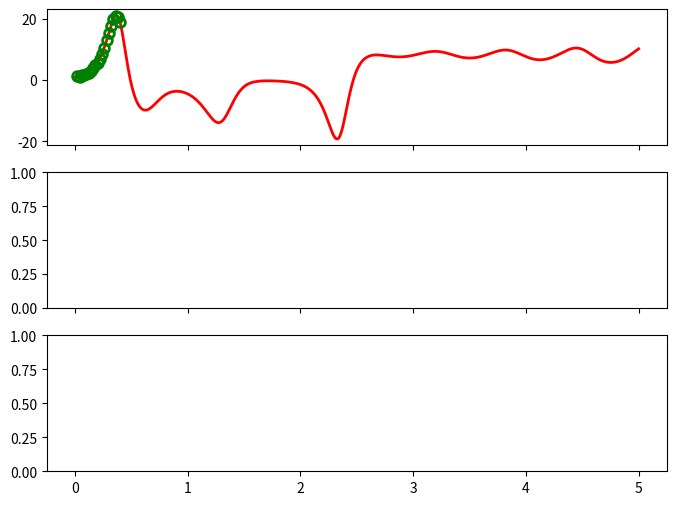

The script that saved this image: (Note: this script raises an exception after producing the figure.)
# -*- coding: utf-8 -*-
"""
Created on Thu Feb  6 11:56:28 2020

[redacted]
"""
import numpy as np
import matplotlib.pyplot as plt

np.random.seed(1)

#%% Actual states       
    
def lorenz(X_init,sigma,rho,beta,dt,nt):
    X = np.zeros((nt+1,3))
    
    X[0,0] = X_init[0]
    X[0,1] = X_init[1]
    X[0,2] = X_init[2]
    
    for n in range(1,nt+1):
        X[n,0] = X[n-1,0] - dt*sigma*(X[n-1,0] - X[n-1,1])
        X[n,1] = X[n-1,1] + dt*(rho*X[n-1,0] - X[n-1,1] - X[n-1,0]*X[n-1,2])
        X[n,2] = X[n-1,2] + dt*(X[n-1,0]*X[n-1,1] - beta*X[n-1,2])
    
    return X

def dxk_model(sigma,rho,beta,dt,xk):
    dxk_m = np.zeros((3,3))
    dxk_m[0,0] = 1 - sigma*dt
    dxk_m[0,1] = sigma*dt
    dxk_m[0,2] = 0
    dxk_m[1,0] = rho*dt - dt*xk[2]
    dxk_m[1,1] = 1 - dt
    dxk_m[1,2] = -dt*xk[0]
    dxk_m[2,0] = dt*xk[1]
    dxk_m[2,1] = dt*xk[0]
    dxk_m[2,2] = 1-beta*dt
    
    return dxk_m

#%%
n = 41
X_init = np.array([1.0, 1.0, 1.0])

sigma = 10.0
rho = 28.0
beta = 8/3

dt = 0.01
t_train = 0.4
t_max = 5.0

ntmax = int(t_max/dt)
nttrain = int(t_train/dt)


Xtrue = lorenz(X_init,sigma,rho,beta,dt,nttrain)

#%%
freq = 2
nobs = int(nttrain/freq)
ttrain = np.linspace(0,t_train,nttrain+1)
ttmax = np.linspace(0,t_max,ntmax+1)


ind = [freq*i for i in range(1,int(nttrain/freq)+1)]
tobs = ttrain[ind]

x_da_init = np.empty((0,3))
#%%
mu = 0.0
var = 0.04
std = np.sqrt(var)
xobs = Xtrue[ind]
zobs = xobs + np.random.normal(mu,std,[nobs,3])   

rk = var*np.eye(3)
f    = np.zeros((nobs,3))
lagr = np.zeros((nobs,3))

max_iter = 10000
tolerance = 1e-5
lr = 0.0001

X_da_init = 1.1*np.ones(3)
xold = X_da_init   

grado = 0.0
for p in range(max_iter):
    Xda = lorenz(xold,sigma,rho,beta,dt,nttrain)    
    xdaobs = Xda[ind]
    
    for k in range(nobs):
        xk = xdaobs[k,:].reshape(-1,1)
        dxk_m = dxk_model(sigma,rho,beta,dt,xk)
        hk = zobs[k,:].reshape(-1,1) - xk
        fk = np.linalg.multi_dot([dxk_m.T, np.linalg.inv(rk), hk])
        f[k,:] = fk.flatten()
        
    lagr[-1] = f[-1,:]
    
    for k in range(nobs-2,-1,-1):
        xk = xdaobs[k,:].reshape(-1,1)
        lkp = lagr[k+1].reshape(-1,1)
        dxk_m = dxk_model(sigma,rho,beta,dt,xk)
        lk = np.dot(dxk_m.T, lkp)  
        lagr[k,:] = lk.flatten() + f[k,:]
    
    x0 = xdaobs[0,:].reshape(-1,1)
    dx0_m = dxk_model(sigma,rho,beta,dt,x0)
    
    gradn = -np.dot(dx0_m.T, lagr[0,:].reshape(-1,1))
    
    xnew = xold - lr*gradn.flatten()/np.linalg.norm(gradn)  #np.abs(grad.flatten())
    
    #print(p, ' ', xold, ' ' , xnew, ' ', np.linalg.norm(grad))
    print(p, ' ', np.linalg.norm(xnew-xold), xold[0], xold[1], xold[2])
    
    if np.linalg.norm(xnew-xold) < tolerance:
        break
    
    grado = gradn
    xold = xnew


x_da_init = np.vstack((x_da_init, xnew))

Xtrue_tmax = lorenz(X_init,sigma,rho,beta,dt,ntmax)
Xda_tmax   = lorenz(xnew,sigma,rho,beta,dt,ntmax)

#%%
def plot_lorenz(ttrain,X,t,Z,tz,xda=[],tda=0):
#    print(ttrain)
    color = ['red','green','blue']
    fig,ax = plt.subplots(nrows=3,ncols=1,figsize=(8,6),sharex=True)
    axs = ax.flat
    
    for k in range(X.shape[1]):
        axs[k].plot(t,X[:,k],label=r'$x_'+str(k+1)+'$',color=color[0],
                   linewidth=2)
        axs[k].plot(tz,Z[:,k],'o',label=r'$z_'+str(k+1)+'$',color=color[1],
                    fillstyle='none',markersize=7,markeredgewidth=2)
        if xda != []:
            axs[k].plot(tda,xda[:,k],'--',label=r'$z_'+str(k+1)+'$',color=color[2],
                    fillstyle='none',markersize=8)
            axs[k].axvspan(0, ttrain, alpha=0.5, facecolor='0.5')
        axs[k].set_xlim(0,t[-1])
        axs[k].set_ylim(np.min(X[:,k])-5,np.max(X[:,k])+5)
        if k == 0:
            axs[k].set_ylabel(r'$x$')
        elif k == 1:
            axs[k].set_ylabel(r'$y$')        
        elif k == 2:
            axs[k].set_ylabel(r'$z$')        #axs[k].legend()
   
    axs[k].set_xlabel(r'$t$ (s)')
    fig.tight_layout()
    fig.subplots_adjust(bottom=0.125)
    
    line_labels = ['True','Observations','4D Var']#, "ML-Train", "ML-Test"]
    plt.figlegend( line_labels,  loc = 'lower center', borderaxespad=0.0, ncol=4, labelspacing=0.)
#    plt.savefig('q3_s2.pdf')  
    plt.show()
    
plot_lorenz(t_train,Xtrue_tmax,ttmax,zobs,tobs,Xda_tmax,ttmax)
  
